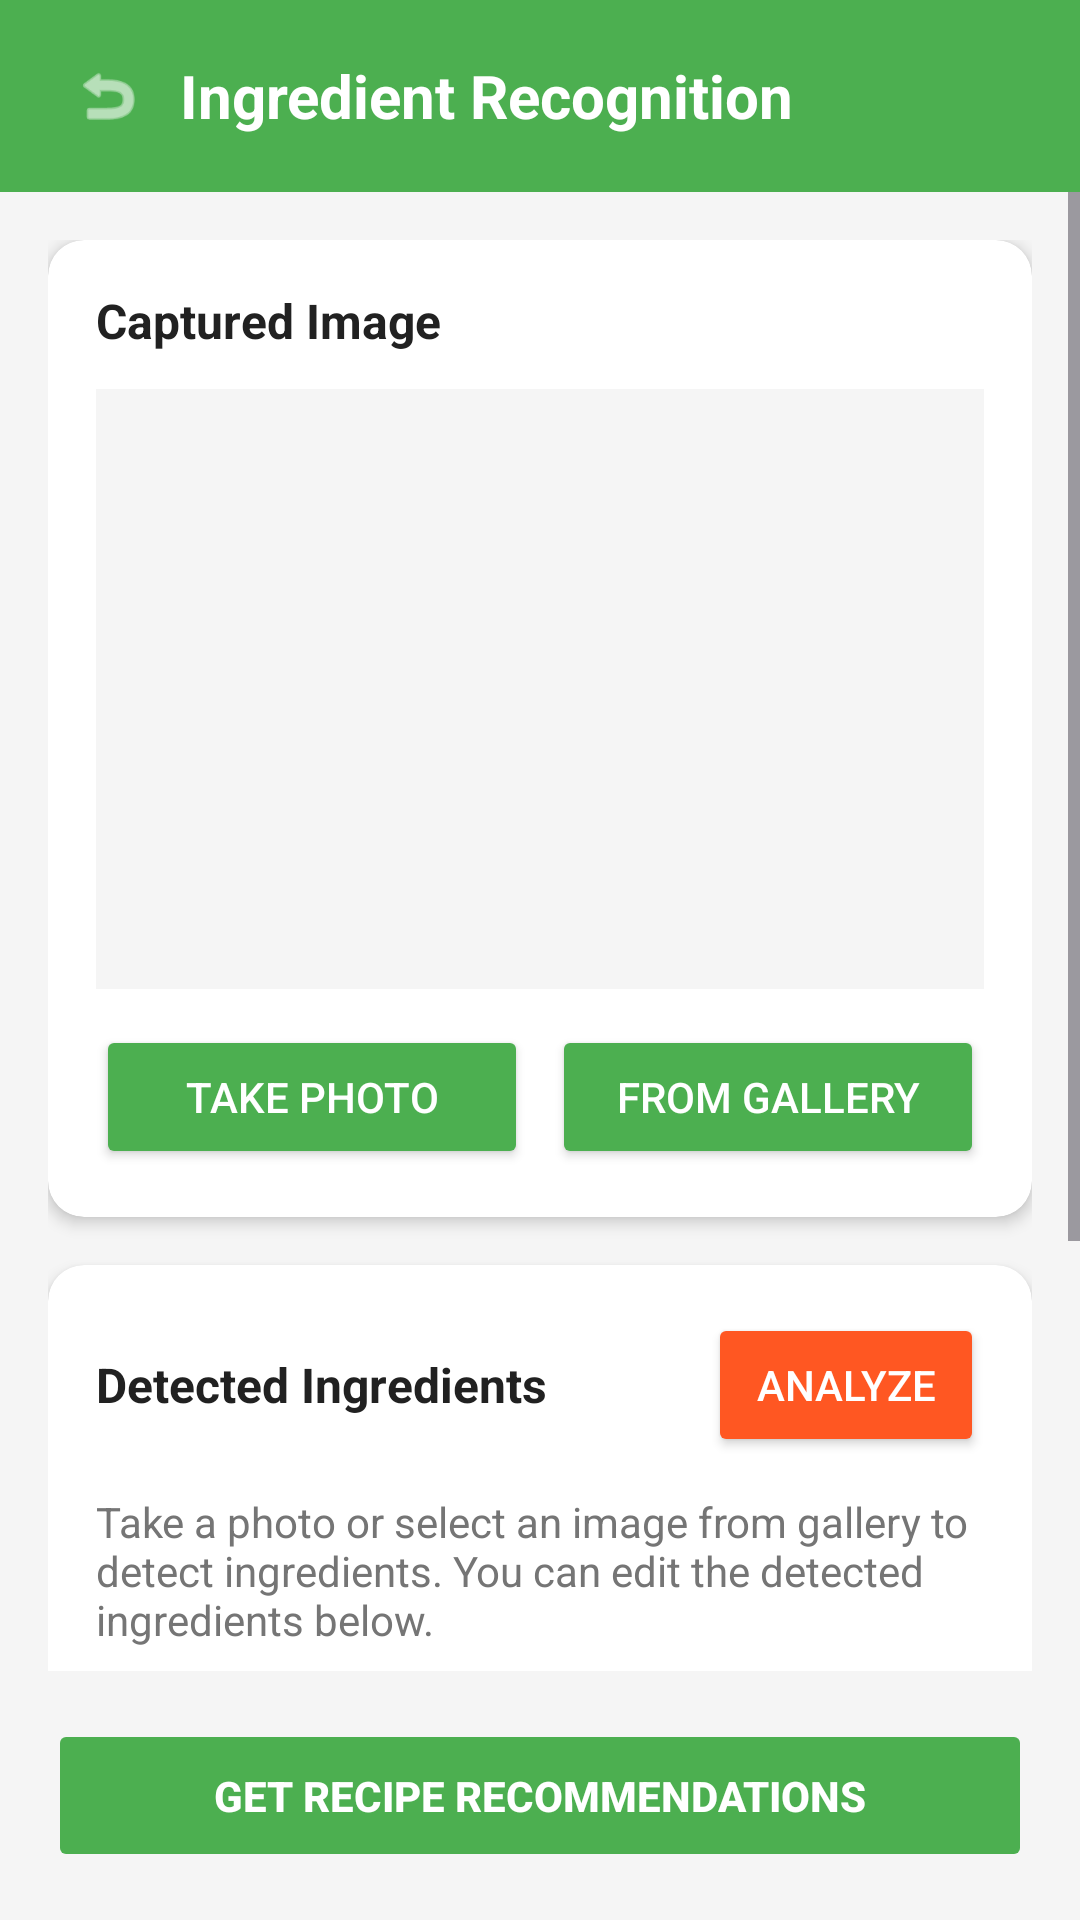

Write the Android layout XML for this screen, with the resource values it uses.
<!-- AndroidManifest.xml: application theme Theme.Ai_Fitness_Workout_Manager -->
<!-- res/layout/activity_ingredient_recognition.xml -->
<?xml version="1.0" encoding="utf-8"?>
<LinearLayout xmlns:android="http://schemas.android.com/apk/res/android"
    xmlns:app="http://schemas.android.com/apk/res-auto"
    android:layout_width="match_parent"
    android:layout_height="match_parent"
    android:orientation="vertical"
    android:background="@color/background">

    
    <LinearLayout
        android:layout_width="match_parent"
        android:layout_height="wrap_content"
        android:orientation="horizontal"
        android:background="@color/primaryColor"
        android:paddingHorizontal="20dp"
        android:paddingVertical="16dp"
        android:gravity="center_vertical">

        <ImageView
            android:id="@+id/btnBack"
            android:layout_width="32dp"
            android:layout_height="32dp"
            android:src="@android:drawable/ic_menu_revert"
            app:tint="@color/white"
            android:padding="4dp"
            android:contentDescription="Back" />

        <TextView
            android:layout_width="0dp"
            android:layout_height="wrap_content"
            android:layout_weight="1"
            android:text="Ingredient Recognition"
            android:textSize="20sp"
            android:textStyle="bold"
            android:textColor="@color/white"
            android:layout_marginStart="8dp" />

    </LinearLayout>

    
    <ScrollView
        android:layout_width="match_parent"
        android:layout_height="0dp"
        android:layout_weight="1">

        <LinearLayout
            android:layout_width="match_parent"
            android:layout_height="wrap_content"
            android:orientation="vertical"
            android:padding="16dp">

            
            <androidx.cardview.widget.CardView
                android:layout_width="match_parent"
                android:layout_height="wrap_content"
                android:layout_marginBottom="16dp"
                app:cardCornerRadius="12dp"
                app:cardElevation="3dp"
                app:cardBackgroundColor="@color/white">

                <LinearLayout
                    android:layout_width="match_parent"
                    android:layout_height="wrap_content"
                    android:orientation="vertical"
                    android:padding="16dp">

                    <TextView
                        android:layout_width="wrap_content"
                        android:layout_height="wrap_content"
                        android:text="Captured Image"
                        android:textSize="16sp"
                        android:textStyle="bold"
                        android:textColor="@color/textPrimary"
                        android:layout_marginBottom="12dp" />

                    <ImageView
                        android:id="@+id/ivImagePreview"
                        android:layout_width="match_parent"
                        android:layout_height="200dp"
                        android:scaleType="centerCrop"
                        android:background="@color/background"
                        android:contentDescription="Image preview" />

                    
                    <LinearLayout
                        android:layout_width="match_parent"
                        android:layout_height="wrap_content"
                        android:orientation="horizontal"
                        android:layout_marginTop="12dp">

                        <Button
                            android:id="@+id/btnTakePhoto"
                            android:layout_width="0dp"
                            android:layout_height="wrap_content"
                            android:layout_weight="1"
                            android:text="Take Photo"
                            android:textColor="@color/white"
                            android:backgroundTint="@color/primaryColor"
                            android:layout_marginEnd="8dp" />

                        <Button
                            android:id="@+id/btnSelectFromGallery"
                            android:layout_width="0dp"
                            android:layout_height="wrap_content"
                            android:layout_weight="1"
                            android:text="From Gallery"
                            android:textColor="@color/white"
                            android:backgroundTint="@color/primaryColor" />

                    </LinearLayout>

                </LinearLayout>

            </androidx.cardview.widget.CardView>

            
            <androidx.cardview.widget.CardView
                android:layout_width="match_parent"
                android:layout_height="wrap_content"
                android:layout_marginBottom="16dp"
                app:cardCornerRadius="12dp"
                app:cardElevation="3dp"
                app:cardBackgroundColor="@color/white">

                <LinearLayout
                    android:layout_width="match_parent"
                    android:layout_height="wrap_content"
                    android:orientation="vertical"
                    android:padding="16dp">

                    <LinearLayout
                        android:layout_width="match_parent"
                        android:layout_height="wrap_content"
                        android:orientation="horizontal"
                        android:gravity="center_vertical"
                        android:layout_marginBottom="12dp">

                        <TextView
                            android:layout_width="0dp"
                            android:layout_height="wrap_content"
                            android:layout_weight="1"
                            android:text="Detected Ingredients"
                            android:textSize="16sp"
                            android:textStyle="bold"
                            android:textColor="@color/textPrimary" />

                        <Button
                            android:id="@+id/btnAnalyzeImage"
                            android:layout_width="wrap_content"
                            android:layout_height="wrap_content"
                            android:text="Analyze"
                            android:textColor="@color/white"
                            android:backgroundTint="@color/accentColor"
                            android:paddingHorizontal="16dp"
                            android:paddingVertical="8dp" />

                    </LinearLayout>

                    <TextView
                        android:id="@+id/tvInstructions"
                        android:layout_width="match_parent"
                        android:layout_height="wrap_content"
                        android:text="Take a photo or select an image from gallery to detect ingredients. You can edit the detected ingredients below."
                        android:textSize="14sp"
                        android:textColor="@color/textSecondary"
                        android:layout_marginBottom="12dp" />

                    
                    <ProgressBar
                        android:id="@+id/progressBar"
                        android:layout_width="match_parent"
                        android:layout_height="wrap_content"
                        android:visibility="gone"
                        android:layout_marginBottom="12dp" />

                    
                    <EditText
                        android:id="@+id/etIngredients"
                        android:layout_width="match_parent"
                        android:layout_height="wrap_content"
                        android:minHeight="150dp"
                        android:hint="Detected ingredients will appear here...\n\nExample:\n- 2 eggs\n- 100g flour\n- 200ml milk"
                        android:textSize="14sp"
                        android:textColor="@color/textPrimary"
                        android:gravity="top|start"
                        android:padding="12dp"
                        android:background="@color/background"
                        android:inputType="textMultiLine|textCapSentences" />

                </LinearLayout>

            </androidx.cardview.widget.CardView>

        </LinearLayout>

    </ScrollView>

    
    <Button
        android:id="@+id/btnGetRecipeRecommendations"
        android:layout_width="match_parent"
        android:layout_height="wrap_content"
        android:text="Get Recipe Recommendations"
        android:textColor="@color/white"
        android:textStyle="bold"
        android:backgroundTint="@color/primaryColor"
        android:padding="16dp"
        android:layout_margin="16dp"
        android:enabled="false" />

</LinearLayout>
<!-- resources referenced by this layout -->
<resources>
  <color name="accentColor">#FF5722</color>
  <color name="background">#F5F5F5</color>
  <color name="primaryColor">#4CAF50</color>
  <color name="textPrimary">#212121</color>
  <color name="textSecondary">#757575</color>
  <color name="white">#FFFFFF</color>
  <style name="Theme.Ai_Fitness_Workout_Manager" parent="Base.Theme.Ai_Fitness_Workout_Manager" />
  <style name="Base.Theme.Ai_Fitness_Workout_Manager" parent="Theme.Material3.DayNight.NoActionBar">
          
          
      </style>
</resources>
